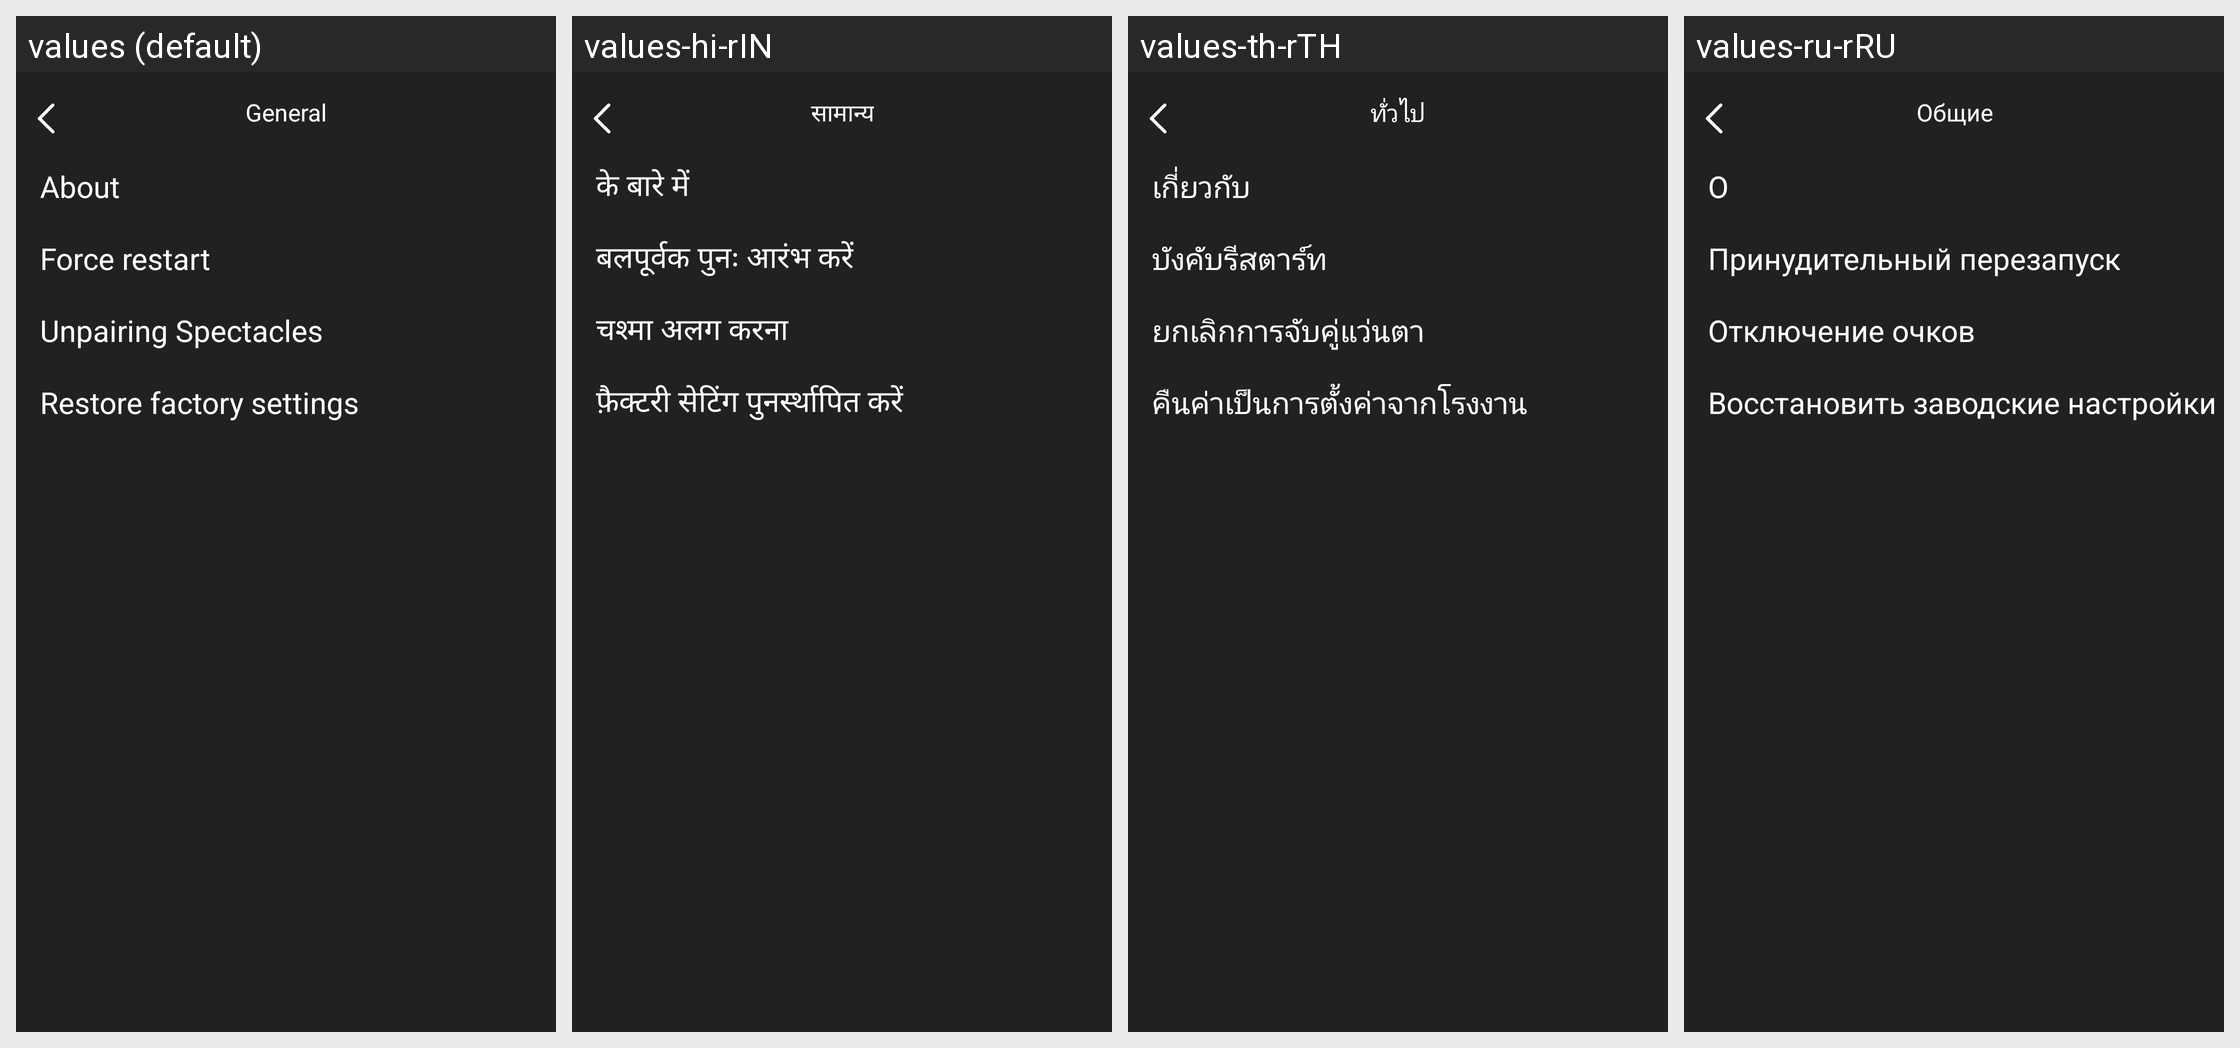

Translations of the strings shown on this Android screen, per locale in the grid:
Android screen res/layout/activity_glass_setting.xml rendered under 4 locales, left to right: values (default), values-hi-rIN, values-th-rTH, values-ru-rRU. Device: Nexus 5 (rendered at 1080×1920; each locale shown at half size, 540×960, under a caption strip naming it); theme Theme.GlassStudio.
Other locales in the repository, not shown: values-ar, values-de, values-es, values-fr, values-in-rID, values-it-rIT, values-ja, values-ko-rKR, values-pt, values-pt-rBR, values-tr-rTR, values-vi-rVN, values-zh-rCN, values-zh-rHK, values-zh-rTW.
Strings drawn on this screen, with the default value and each locale's value (text and hints the layout hard-codes, and strings that could not be matched under every locale, appear in the picture but are not listed):

h_glass_32
  values: General
  values-hi-rIN: सामान्य
  values-th-rTH: ทั่วไป
  values-ru-rRU: Общие

h_glass_45
  values: About
  values-hi-rIN: के बारे में
  values-th-rTH: เกี่ยวกับ
  values-ru-rRU: О

h_glass_46
  values: Force restart
  values-hi-rIN: बलपूर्वक पुनः आरंभ करें
  values-th-rTH: บังคับรีสตาร์ท
  values-ru-rRU: Принудительный перезапуск

h_glass_47
  values: Unpairing Spectacles
  values-hi-rIN: चश्मा अलग करना
  values-th-rTH: ยกเลิกการจับคู่แว่นตา
  values-ru-rRU: Отключение очков

h_glass_48
  values: Restore factory settings
  values-hi-rIN: फ़ैक्टरी सेटिंग पुनर्स्थापित करें
  values-th-rTH: คืนค่าเป็นการตั้งค่าจากโรงงาน
  values-ru-rRU: Восстановить заводские настройки
